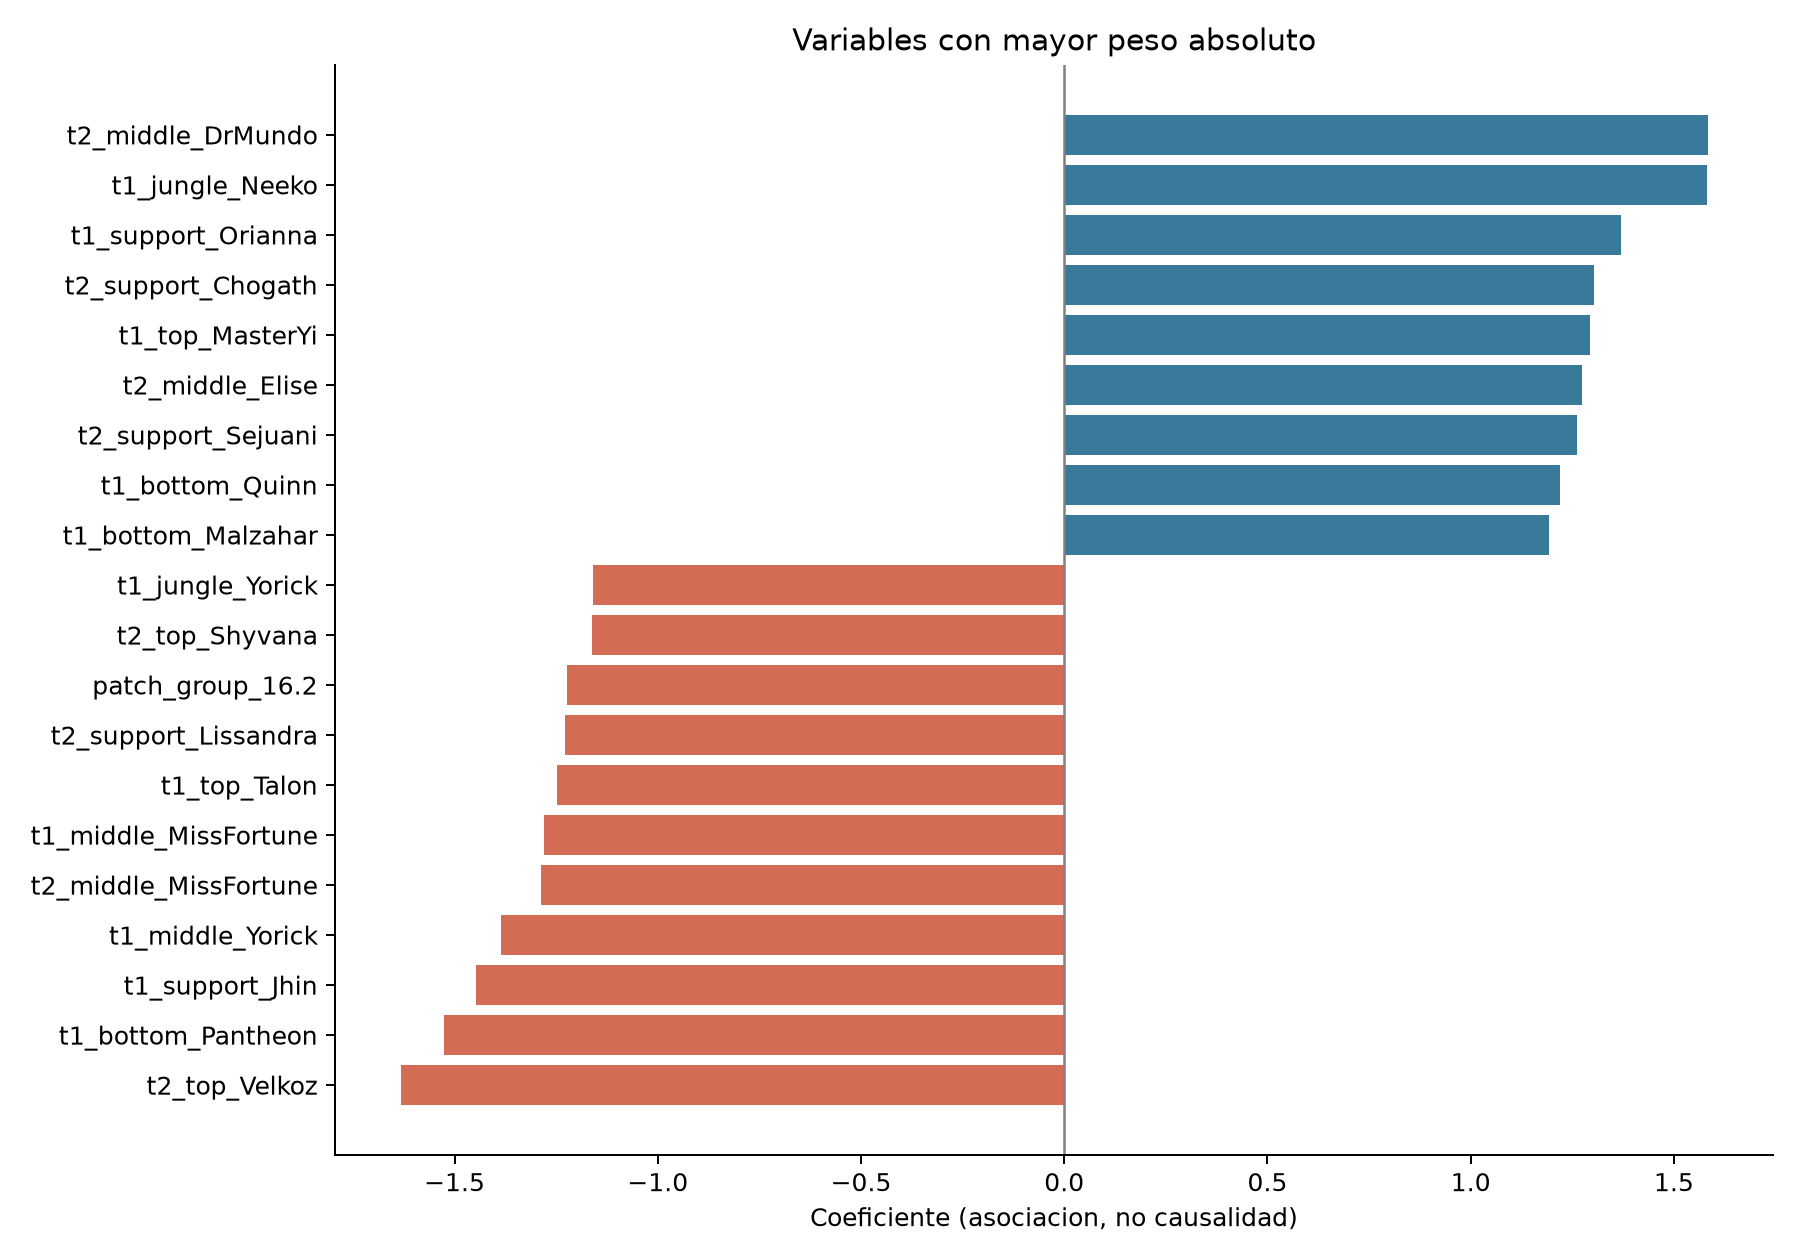

The table this chart was drawn from, first rows:
feature, coefficient, absolute_weight, training_occurrences
categories__t2_top_Velkoz, -1.633, 1.633, 17
categories__t2_middle_DrMundo, 1.583, 1.583, 8
categories__t1_jungle_Neeko, 1.581, 1.581, 8
categories__t1_bottom_Pantheon, -1.526, 1.526, 8
categories__t1_support_Jhin, -1.446, 1.446, 12
categories__t1_middle_Yorick, -1.386, 1.386, 7
categories__t1_support_Orianna, 1.369, 1.369, 5
categories__t2_support_Chogath, 1.304, 1.304, 8
categories__t1_top_MasterYi, 1.295, 1.295, 21
categories__t2_middle_MissFortune, -1.287, 1.287, 7
categories__t1_middle_MissFortune, -1.281, 1.281, 7
categories__t2_middle_Elise, 1.274, 1.274, 10
categories__t2_support_Sejuani, 1.262, 1.262, 6
categories__t1_top_Talon, -1.249, 1.249, 20
categories__t2_support_Lissandra, -1.229, 1.229, 21
categories__patch_group_16.2, -1.224, 1.224, 6
categories__t1_bottom_Quinn, 1.22, 1.22, 5
categories__t1_bottom_Malzahar, 1.193, 1.193, 18
categories__t2_top_Shyvana, -1.161, 1.161, 16
categories__t1_jungle_Yorick, -1.159, 1.159, 5
categories__t2_middle_Sivir, 1.105, 1.105, 8
categories__t2_support_Malphite, 1.078, 1.078, 8
categories__t1_middle_Fiora, 1.066, 1.066, 24
categories__t1_support_Jayce, 1.052, 1.052, 6
categories__t2_top_Seraphine, -1.051, 1.051, 4
categories__t1_jungle_Lucian, -1.035, 1.035, 4
categories__t1_bottom_Gwen, -1.03, 1.03, 13
categories__t2_jungle_Draven, 1.018, 1.018, 4
categories__t1_top_Khazix, -1.007, 1.007, 3
categories__t2_top_Nocturne, 1.001, 1.001, 6
categories__t2_middle_Graves, -0.9933, 0.9933, 4
categories__t1_middle_Khazix, -0.9851, 0.9851, 4
categories__t1_jungle_Yasuo, 0.97, 0.97, 5
categories__t2_jungle_Sett, 0.9646, 0.9646, 3
categories__t1_bottom_Elise, -0.9633, 0.9633, 5
categories__t2_support_Sion, -0.9633, 0.9633, 8
categories__t2_jungle_Twitch, 0.9585, 0.9585, 13
categories__t2_middle_Sejuani, 0.958, 0.958, 4
categories__t1_jungle_Teemo, -0.9152, 0.9152, 8
categories__t2_middle_Ashe, -0.9068, 0.9068, 3
categories__t2_jungle_Garen, 0.9004, 0.9004, 6
categories__t1_bottom_Nidalee, 0.8998, 0.8998, 3
categories__t2_bottom_Orianna, 0.8983, 0.8983, 9
categories__t1_bottom_Fizz, -0.8857, 0.8857, 7
categories__t1_middle_Olaf, 0.8852, 0.8852, 17
categories__t2_top_Nunu, 0.885, 0.885, 3
categories__t2_middle_Jhin, 0.8707, 0.8707, 14
categories__t2_support_Zaahen, -0.8653, 0.8653, 3
categories__t2_top_Katarina, -0.8588, 0.8588, 37
categories__patch_group_16.4, 0.8568, 0.8568, 11
categories__t1_middle_Ashe, -0.8567, 0.8567, 3
categories__t1_bottom_Morgana, -0.8514, 0.8514, 15
categories__t1_jungle_Taric, -0.8507, 0.8507, 11
categories__t1_jungle_Jhin, 0.8441, 0.8441, 9
categories__t1_support_Katarina, 0.8432, 0.8432, 17
categories__t1_middle_Lulu, -0.842, 0.842, 5
categories__t2_middle_Poppy, 0.8368, 0.8368, 5
categories__t2_bottom_Galio, -0.8356, 0.8356, 11
categories__t1_bottom_Akali, -0.8354, 0.8354, 9
categories__t2_top_Skarner, 0.8313, 0.8313, 16
... 1,372 more rows
